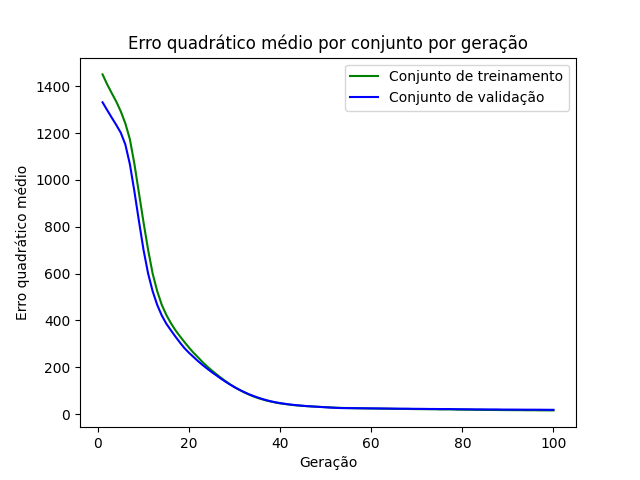

Source data for this figure (header and first rows):
epoch, loss_train, loss_val
1, 1451, 1332
2, 1409, 1299
3, 1372, 1267
4, 1335, 1236
5, 1293, 1202
6, 1242, 1152
7, 1174, 1068
8, 1068, 950.4
9, 943.1, 823.3
10, 818.9, 701
11, 702.2, 600.6
12, 600, 524.7
13, 525, 466.4
14, 466.8, 421.3
15, 423.5, 386
16, 388.7, 358.1
17, 358.1, 331
18, 332, 305.4
19, 307.2, 281.3
20, 283.4, 261.4
21, 261.3, 243.4
22, 241.8, 225.5
23, 221.1, 209.1
24, 202.9, 193.6
25, 186, 178.8
26, 170.2, 165.2
27, 155, 151.2
28, 140.7, 138.2
29, 127, 126.1
30, 114.9, 114.6
31, 104, 104.2
32, 93.62, 94.76
33, 84.57, 85.88
34, 76.5, 78.12
35, 69.22, 71.15
36, 63.31, 64.73
37, 57.68, 59.22
38, 53.28, 54.23
39, 48.93, 50.25
40, 45.65, 46.77
41, 43.06, 43.93
42, 40.5, 41.14
43, 38.15, 38.93
44, 36.63, 37.01
45, 34.98, 35.35
46, 33.61, 33.83
47, 32.45, 32.59
48, 31.46, 31.3
49, 30.37, 30.15
50, 29.67, 28.76
51, 28.42, 27.72
52, 27.46, 26.72
53, 26.61, 25.84
54, 26.09, 25.33
55, 25.49, 25.48
56, 25.19, 25.04
57, 24.66, 25.02
58, 24.32, 24.75
59, 24.1, 24.52
60, 23.71, 24.33
... 40 more rows
